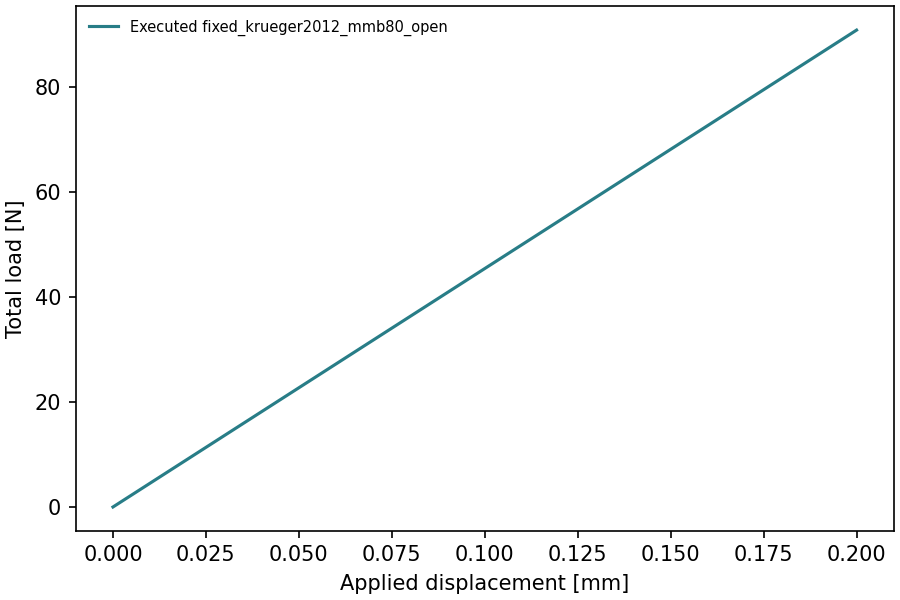

Data behind this chart, as committed beside it:
time, displacement_mm, total_force_N
0.0, -0.0, -0.0
0.25, 0.05, 22.69
0.5, 0.1, 45.39
0.75, 0.15, 68.08
1.0, 0.2, 90.77
